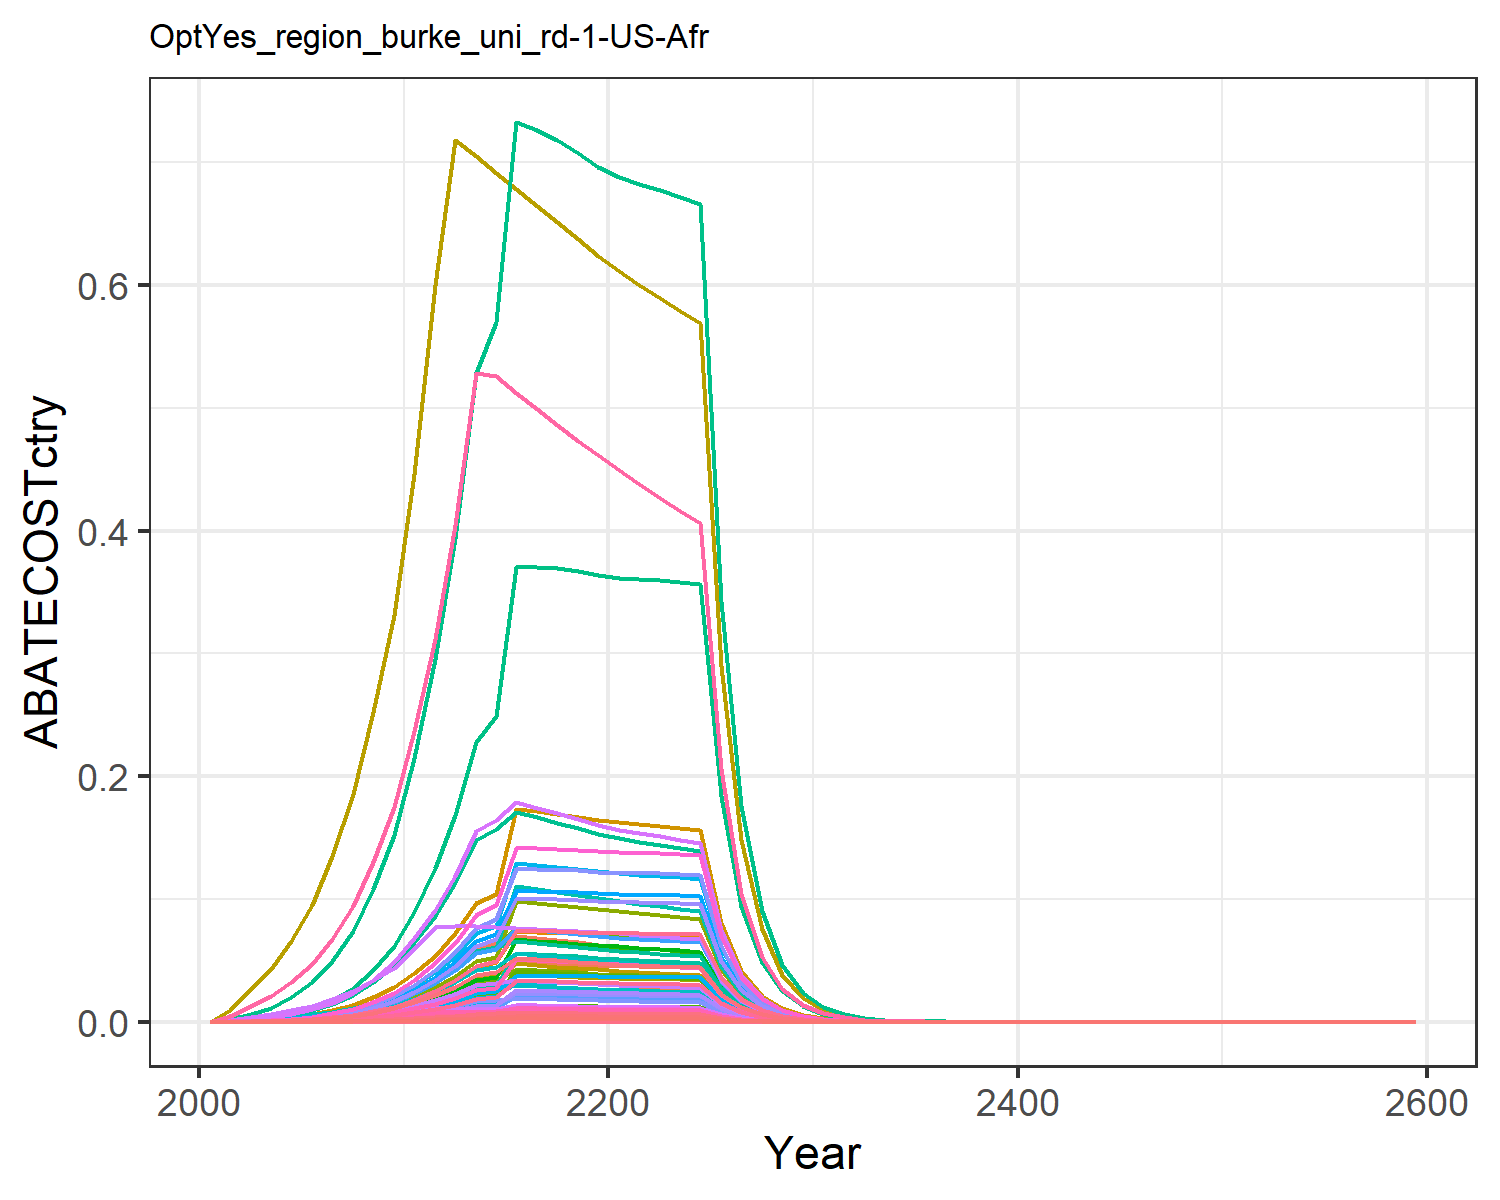

Data behind this chart, as committed beside it:
0.0, 0.0, 0.0, 0.0, 0.0, 0.0, 0.0, 0.0, 0.0, 0.0, 0.0, 0.0, 0.0, 0.0, 0.0, 0.0, 0.0, 0.0, 0.0, 0.0, 0.0, 0.0, 0.0, 0.0
1.1440341737794733e-5, 1.999733875716478e-5, 1.0912471469516788e-5, 0.0002443, 0.0001144, 8.321215583919974e-6, 0.000298, 4.572258440790383e-5, 5.072211851998357e-5, 8.057578350478071e-7, 5.421692416563823e-5, 2.5656242760617407e-6, 3.6120380525197537e-6, 0.000104, 4.3535934358146574e-5, 2.4998678037693388e-5, 1.5020569420157907e-6, 1.3520413159571367e-5, 5.27704468129762e-5, 3.9795148030204306e-7, 1.043072365261667e-5, 0.0004055, 6.606464213381771e-7, 5.5178818530841056e-6
3.840931952601484e-5, 6.991238834410122e-5, 2.974045243773131e-5, 0.000762, 0.0003497, 2.267833799052663e-5, 0.000783, 0.0001228, 0.0001382, 2.8169975694881593e-6, 0.0001457, 8.969639556104257e-6, 1.2627990659554902e-5, 0.0003492, 0.0001187, 7.796925638571067e-5, 4.5922946442440595e-6, 3.6848041768902244e-5, 0.0001438, 1.2166718854263353e-6, 3.1890239993976076e-5, 0.00124, 2.0198189147069107e-6, 1.85255031763378e-5
7.725111273277209e-5, 0.0001539, 4.947765391354695e-5, 0.001428, 0.0006449, 3.7728779035189265e-5, 0.001262, 0.0002029, 0.00023, 6.200555810920898e-6, 0.0002406, 1.974327250895485e-5, 2.7795750238643258e-5, 0.0007024, 0.0001974, 0.0001461, 8.468872097061083e-6, 6.130218300649173e-5, 0.0002393, 2.2437233191647507e-6, 5.881033003665697e-5, 0.002287, 3.724845501652979e-6, 3.725959615965851e-5
0.000142, 0.0002947, 7.715248041302655e-5, 0.002464, 0.001092, 5.883199091464706e-5, 0.001894, 0.0003149, 0.0003586, 1.1875451477427965e-5, 0.0003734, 3.7812783536724445e-5, 5.323507977403251e-5, 0.001291, 0.0003078, 0.0002522, 1.4335502693126894e-5, 9.559094054759042e-5, 0.0003731, 3.7980148142371816e-6, 9.954993238317371e-5, 0.00387, 6.305152812374885e-6, 6.849984205322752e-5
0.0002408, 0.0005066, 0.0001149, 0.003951, 0.00173, 8.758449063345884e-5, 0.002702, 0.0004655, 0.0005339, 2.041378767321719e-5, 0.000552, 6.499981376869699e-5, 9.151059371001252e-5, 0.002189, 0.0004582, 0.0004043, 2.271459312077608e-5, 0.0001423, 0.0005554, 6.0179515862697674e-6, 0.0001577, 0.006133, 9.990509838631493e-6, 0.0001161
0.0003875, 0.0008151, 0.0001662, 0.006073, 0.002638, 0.0001267, 0.003734, 0.0006668, 0.0007723, 3.2844440565172234e-5, 0.0007907, 0.0001046, 0.0001472, 0.003523, 0.0006629, 0.0006214, 3.4646829318350565e-5, 0.0002059, 0.0008035, 9.17925055258317e-6, 0.0002406, 0.009354, 1.5238639201763568e-5, 0.0001869
0.0006008, 0.001268, 0.0002331, 0.009058, 0.003891, 0.0001778, 0.00503, 0.0009281, 0.001084, 5.107764835109221e-5, 0.0011, 0.0001626, 0.000229, 0.005462, 0.00093, 0.0009268, 5.109563607040824e-5, 0.0002888, 0.001127, 1.35371592397192e-5, 0.0003548, 0.0138, 2.2473281918734488e-5, 0.0002898
0.0009121, 0.001937, 0.0003222, 0.01332, 0.005638, 0.0002457, 0.006707, 0.001275, 0.001498, 7.804478478023295e-5, 0.001512, 0.0002485, 0.0003499, 0.008292, 0.001286, 0.001363, 7.40497950426898e-5, 0.0003992, 0.001558, 1.9618580846711672e-5, 0.0005142, 0.01999, 3.2569159482147126e-5, 0.0004399
0.001333, 0.002858, 0.0004313, 0.01897, 0.007893, 0.0003289, 0.008694, 0.001697, 0.002005, 0.0001151, 0.002013, 0.0003666, 0.0005162, 0.01212, 0.001721, 0.001941, 0.0001037, 0.0005343, 0.002086, 2.7464350831516097e-5, 0.0007199, 0.02799, 4.559406357138295e-5, 0.0006431
0.001935, 0.004114, 0.0005903, 0.02658, 0.0111, 0.0004501, 0.01156, 0.002309, 0.002744, 0.0001658, 0.002738, 0.0005278, 0.0007431, 0.01759, 0.002355, 0.00272, 0.0001458, 0.0007313, 0.002854, 3.8629754643758885e-5, 0.001013, 0.03937, 6.412995157902449e-5, 0.0009331
0.002711, 0.005615, 0.0007691, 0.03551, 0.01521, 0.0005865, 0.01526, 0.003109, 0.003575, 0.0002263, 0.003687, 0.0007204, 0.001014, 0.02465, 0.003068, 0.003633, 0.0001997, 0.0009529, 0.003719, 5.2920805795169896e-5, 0.001387, 0.05393, 8.785478304132887e-5, 0.001307
0.003643, 0.007402, 0.0007703, 0.04639, 0.02032, 0.0005874, 0.01975, 0.004095, 0.00358, 0.0002982, 0.004856, 0.0009496, 0.001337, 0.03312, 0.003073, 0.004747, 0.0002668, 0.0009544, 0.003725, 7.069417726373331e-5, 0.001853, 0.07204, 0.0001174, 0.001757
0.00493, 0.009822, 0.0007674, 0.06088, 0.02722, 0.0005852, 0.02571, 0.005419, 0.003567, 0.0003958, 0.006425, 0.00126, 0.001774, 0.04483, 0.003062, 0.006229, 0.0003575, 0.0009509, 0.003711, 9.470719915417115e-5, 0.002482, 0.09651, 0.0001572, 0.002378
0.005381, 0.01051, 0.0007619, 0.06444, 0.02937, 0.000581, 0.02706, 0.005786, 0.003541, 0.0004237, 0.00686, 0.001349, 0.001899, 0.04892, 0.00304, 0.006594, 0.0003857, 0.000944, 0.003684, 0.0001022, 0.002679, 0.1041, 0.0001697, 0.002595
0.007998, 0.0134, 0.0007544, 0.07009, 0.0489, 0.0005752, 0.034, 0.01071, 0.003506, 0.0005398, 0.01271, 0.001719, 0.00242, 0.07272, 0.00301, 0.007171, 0.0006422, 0.0009346, 0.003648, 0.0001701, 0.00446, 0.1734, 0.0002825, 0.003858
0.008001, 0.01317, 0.0007454, 0.0683, 0.04841, 0.0005684, 0.03306, 0.01053, 0.003465, 0.0005305, 0.01249, 0.001689, 0.002378, 0.07275, 0.002974, 0.006989, 0.0006358, 0.0009235, 0.003604, 0.0001684, 0.004415, 0.1717, 0.0002796, 0.003859
0.007978, 0.0129, 0.0007352, 0.06649, 0.04782, 0.0005606, 0.03216, 0.01035, 0.003417, 0.0005199, 0.01227, 0.001655, 0.00233, 0.07254, 0.002933, 0.006803, 0.000628, 0.0009109, 0.003555, 0.0001664, 0.004361, 0.1696, 0.0002762, 0.003848
0.007931, 0.01261, 0.0007242, 0.06465, 0.04714, 0.0005522, 0.03129, 0.01016, 0.003366, 0.0005081, 0.01205, 0.001618, 0.002278, 0.07211, 0.002889, 0.006615, 0.0006191, 0.0008973, 0.003502, 0.000164, 0.004299, 0.1671, 0.0002723, 0.003825
0.00786, 0.01229, 0.0007125, 0.06281, 0.04638, 0.0005433, 0.03047, 0.009975, 0.003312, 0.0004954, 0.01183, 0.001577, 0.002221, 0.07147, 0.002843, 0.006427, 0.0006091, 0.0008828, 0.003446, 0.0001614, 0.00423, 0.1645, 0.0002679, 0.003791
0.007811, 0.01203, 0.0007016, 0.0613, 0.04577, 0.000535, 0.02969, 0.009794, 0.003261, 0.0004848, 0.01161, 0.001544, 0.002173, 0.07102, 0.002799, 0.006272, 0.0006011, 0.0008693, 0.003393, 0.0001593, 0.004174, 0.1623, 0.0002644, 0.003768
0.007794, 0.01183, 0.0006918, 0.06017, 0.04535, 0.0005275, 0.02895, 0.009621, 0.003216, 0.0004768, 0.01141, 0.001518, 0.002137, 0.07086, 0.00276, 0.006156, 0.0005956, 0.0008571, 0.003345, 0.0001578, 0.004136, 0.1608, 0.000262, 0.003759
0.007772, 0.01172, 0.0006821, 0.05912, 0.04495, 0.0005201, 0.02825, 0.009451, 0.00317, 0.0004722, 0.01121, 0.001504, 0.002117, 0.07067, 0.002721, 0.006049, 0.0005903, 0.0008451, 0.003298, 0.0001564, 0.004099, 0.1594, 0.0002596, 0.003749
0.007743, 0.01162, 0.0006723, 0.05811, 0.04453, 0.0005127, 0.02759, 0.009285, 0.003125, 0.0004681, 0.01101, 0.00149, 0.002098, 0.0704, 0.002682, 0.005946, 0.0005848, 0.000833, 0.003251, 0.0001549, 0.004061, 0.1579, 0.0002572, 0.003735
0.007704, 0.01151, 0.0006625, 0.05713, 0.04409, 0.0005052, 0.02695, 0.009121, 0.003079, 0.0004639, 0.01082, 0.001477, 0.00208, 0.07005, 0.002643, 0.005846, 0.0005791, 0.0008208, 0.003204, 0.0001534, 0.004021, 0.1563, 0.0002547, 0.003716
0.003972, 0.005918, 0.0003386, 0.02914, 0.02264, 0.0002582, 0.01367, 0.004649, 0.001574, 0.0002384, 0.005512, 0.0007592, 0.001069, 0.03611, 0.001351, 0.002981, 0.0002973, 0.0004195, 0.001637, 7.875926821879201e-5, 0.002064, 0.08026, 0.0001307, 0.001916
0.002045, 0.003038, 0.0001729, 0.01486, 0.01161, 0.0001319, 0.006932, 0.002369, 0.0008037, 0.0001224, 0.002809, 0.0003898, 0.0005488, 0.0186, 0.0006899, 0.00152, 0.0001525, 0.0002142, 0.0008362, 4.040041496814746e-5, 0.001059, 0.04117, 6.706945668106595e-5, 0.0009865
0.001052, 0.001558, 8.825392708157066e-5, 0.007571, 0.00595, 6.729730798607272e-5, 0.003516, 0.0011, 0.0004102, 6.277820157681371e-5, 0.001304, 0.0001999, 0.0002814, 0.00956, 0.0003521, 0.0007747, 7.813904395387313e-5, 0.0001093, 0.0004268, 2.0701976963069966e-5, 0.0005426, 0.0211, 3.4367724891730576e-5, 0.0005072
0.0005398, 0.000798, 4.5011871574422165e-5, 0.003856, 0.003046, 3.4323433353551004e-5, 0.001783, 0.0006143, 0.0002092, 3.215456483831021e-5, 0.0007284, 0.0001024, 0.0001441, 0.004907, 0.0001796, 0.0003945, 3.999783110260452e-5, 5.576913556858096e-5, 0.0002177, 1.059693254690556e-5, 0.0002778, 0.0108, 1.759215861934129e-5, 0.0002603
0.0002767, 0.0004083, 2.2942444381088898e-5, 0.001962, 0.001557, 1.749457272355075e-5, 0.0009044, 0.0003126, 0.0001066, 1.6450802552231543e-5, 0.0003707, 5.23812199557445e-5, 7.37453887862274e-5, 0.002515, 9.15302051767695e-5, 0.0002008, 2.0454272124776073e-5, 2.84253963723347e-5, 0.0001109, 5.419107387255019e-6, 0.000142, 0.005522, 8.996357795980604e-6, 0.0001334
0.0001414, 0.0002083, 1.1665119789429416e-5, 0.0009966, 0.0007941, 8.895141384904954e-6, 0.0004577, 0.0001587, 5.422049351167234e-5, 8.392963218821022e-6, 0.0001881, 2.672414619588886e-5, 3.762383833100614e-5, 0.001285, 4.653866824313482e-5, 0.000102, 1.0429122388465917e-5, 1.4452934841529686e-5, 5.641009785314373e-5, 2.7630674820965336e-6, 7.242288260218424e-5, 0.002816, 4.587018102250771e-6, 6.819456690726484e-5
7.202590962210618e-5, 0.0001059, 5.914796350462246e-6, 0.0005049, 0.0004036, 4.5102794270452145e-6, 0.000231, 8.030015329710705e-5, 2.749248896987008e-5, 4.268905979055213e-6, 9.521831231057422e-5, 1.3592680499891557e-5, 1.9136581945941185e-5, 0.0006548, 2.359742120516461e-5, 5.16616970201125e-5, 5.300139992063548e-6, 7.328357341997759e-6, 2.8602727355902533e-5, 1.4042067891375418e-6, 3.680572555605259e-5, 0.001431, 2.331148986701549e-6, 3.4739387053686486e-5
3.663503309152783e-5, 5.381336473342264e-5, 2.995997379668377e-6, 0.0002556, 0.0002048, 2.284573220165664e-6, 0.0001165, 4.059924822556414e-5, 1.3925656951461302e-5, 2.1683155339209895e-6, 4.8141774808486764e-5, 6.904162429471624e-6, 9.720089433480482e-6, 0.0003331, 1.1952704355083853e-5, 2.6148796546625017e-5, 2.6899937073796035e-6, 3.7120025936620695e-6, 1.4488021418177139e-5, 7.126806899998604e-7, 1.8680104731115752e-5, 0.0007263, 1.1831340520403973e-6, 1.7669733030356446e-5
1.8612094988248587e-5, 2.7305425932453828e-5, 1.5164634099192172e-6, 0.0001293, 0.0001039, 1.1563667308834656e-6, 5.874536596954064e-5, 2.051422177633792e-5, 7.048654104068595e-6, 1.1002244424403413e-6, 2.4325353012471758e-5, 3.5032393305538913e-6, 4.932068146965092e-6, 0.0001692, 6.050018243364773e-6, 1.3226945930719432e-5, 1.3639616632557368e-6, 1.8788788498329196e-6, 7.33330226250847e-6, 3.613648376335329e-7, 9.47174956169832e-6, 0.0003683, 5.999082767548618e-7, 8.97694697740131e-6
9.446743680440325e-6, 1.38436589017042e-5, 7.671694548121976e-7, 6.535908371244982e-5, 5.262308620873071e-5, 5.849987732589534e-7, 2.9613133818674887e-5, 1.0361238409012028e-5, 3.565870492362308e-6, 5.578060541571274e-7, 1.228614883340662e-5, 1.776117701411895e-6, 2.5005238620135733e-6, 8.58879884875751e-5, 3.0606667902480098e-6, 6.687494339607197e-6, 6.910936375745863e-7, 9.505131831445079e-7, 3.7098722342409653e-6, 1.830967444756426e-7, 4.7991567762724325e-6, 0.0001866, 3.03962203896551e-7, 4.556333780907365e-6
4.790961600124216e-6, 7.013830815501584e-6, 3.87943274762179e-7, 3.3033088629482714e-5, 2.6647458102125692e-5, 2.9582296115464096e-7, 1.4926027434771938e-5, 5.231620192959716e-6, 1.8031941541826653e-6, 2.82610061364556e-7, 6.203550366590539e-6, 8.99862468049328e-7, 1.266879763711082e-6, 4.35585074259899e-5, 1.547722071201761e-6, 3.3799218208337447e-6, 3.4995835627859936e-7, 4.806567762320147e-7, 1.8760131473861162e-6, 9.271715474264247e-8, 2.430213397480948e-6, 9.448593543647497e-5, 1.5392141883953755e-7, 2.3107666429940096e-6
2.4280862740413425e-6, 3.551436585492268e-6, 1.961074967444047e-7, 1.6690134803102367e-5, 1.3487170815813811e-5, 1.4954016261041695e-7, 7.5226941573594e-6, 2.6409346457859223e-6, 9.115247375732607e-7, 1.430989337724028e-7, 3.1315673702869403e-6, 4.5564322479500915e-7, 6.414815613058923e-7, 2.2075696452259563e-5, 7.823821697270291e-7, 1.707722564075165e-6, 1.7712564220804171e-7, 2.4297469066290776e-7, 9.483351462118196e-7, 4.6927256580263e-8, 1.2300123743543908e-6, 4.7822495715718464e-5, 7.790478401899292e-8, 1.1711095259500464e-6
1.2298230355187733e-6, 1.7973345638267288e-6, 9.910396054823644e-8, 8.430577518528844e-6, 6.823400530875125e-6, 7.557091198321291e-8, 3.7912518540282486e-6, 1.3328902091776338e-6, 4.606438465172007e-7, 7.24204567713663e-8, 1.5805144947058887e-6, 2.3059494291491828e-7, 3.24645239873487e-7, 1.118131604809962e-5, 3.953809669159595e-7, 8.626106155775557e-7, 8.961102499397854e-8, 1.2278854484110283e-7, 4.792461811858996e-7, 2.3741336996105867e-8, 6.222852222136924e-7, 2.419425445934172e-5, 3.941342123506227e-8, 5.93165690826814e-7
6.225690322107988e-7, 9.091912419236298e-7, 5.006968313626792e-8, 4.257512765929232e-6, 3.4507879444327957e-6, 3.818022606146588e-8, 1.9106347972279322e-6, 6.726030407885178e-7, 2.3272825128478992e-7, 3.663427297166402e-8, 7.975592046740252e-7, 1.166476774828967e-7, 1.6422352007560098e-7, 5.66027868226753e-6, 1.99755888887587e-7, 4.356256377188725e-7, 4.531884700865236e-8, 6.203569967282047e-8, 2.4212659416941383e-7, 1.2006670152246086e-8, 3.1470735641225573e-7, 1.2235723410205266e-5, 1.993248941365619e-8, 3.0027620187072226e-7
3.150093287735646e-7, 4.597314410513649e-7, 2.529055946406362e-8, 2.1496462404304805e-6, 1.744581293940428e-6, 1.928510861414786e-8, 9.628567171289315e-7, 3.393595300226717e-7, 1.1755272471101633e-7, 1.8524075385392743e-8, 4.0240572886219624e-7, 5.898275565330564e-8, 8.303942235425266e-8, 2.8640046261868712e-6, 1.0089814573939332e-7, 2.199502540195249e-7, 2.2911408648507516e-8, 3.133468105241142e-8, 1.222998957474368e-7, 6.070095435425076e-9, 1.5910353690322422e-7, 6.185895662963364e-6, 1.0077074781958518e-8, 1.5193464484103015e-7
1.5932047364053997e-7, 2.3237747888888697e-7, 1.2771806294535888e-8, 1.0851748085989295e-6, 8.817285608604848e-7, 9.739036099180316e-9, 4.85217338042591e-7, 1.7120051613505884e-7, 5.936446884606673e-8, 9.3632446085503e-9, 2.0300614063294475e-7, 2.981363211811096e-8, 4.1973399885248995e-8, 1.4485113038693025e-6, 5.095385788884901e-8, 1.110343043044728e-7, 1.1579651487209412e-8, 1.5824105325590906e-8, 6.176180406557205e-8, 3.06788599141423e-9, 8.0412493879625e-8, 3.126412566432142e-6, 5.093052800715844e-9, 7.68431197663995e-8
8.054724850258938e-8, 1.1741962840896258e-7, 6.4486009784181826e-9, 5.47724265911499e-7, 4.4551517519390797e-7, 4.917327766307653e-9, 2.445133810290795e-7, 8.635741422712617e-8, 2.9973659406954916e-8, 4.731218825056186e-9, 1.0240089091471718e-7, 1.5064737002779818e-8, 2.1209030415306853e-8, 7.323201926628106e-7, 2.5727065558204427e-8, 5.604275213012106e-8, 5.850905471377589e-9, 7.989734477014006e-9, 3.1184095729396817e-8, 1.5501253170317938e-9, 4.063040247170664e-8, 1.5796973173956684e-6, 2.5733909635051163e-9, 3.8849381514539175e-8
4.0707774240333956e-8, 5.9314157568293904e-8, 3.2554111970652877e-9, 2.764144366574979e-7, 2.250533751078064e-7, 2.4823870981709672e-9, 1.2321434178276533e-7, 4.355606265024614e-8, 1.5131434985198524e-8, 2.389960372741571e-9, 5.1647906089358485e-8, 7.609904718788783e-9, 1.0713675294072266e-8, 3.701073050756937e-7, 1.2987650742557728e-8, 2.828252594031726e-8, 2.955603079507095e-9, 4.0334130092865646e-9, 1.574249278992231e-8, 7.830506206353665e-10, 2.052457406028035e-8, 7.979890085088716e-7, 1.2999564415660688e-9, 1.9634089077786736e-8
2.0566782279050837e-8, 2.995433485109746e-8, 1.6431618709425738e-9, 1.3947681550907923e-7, 1.1366172562882152e-7, 1.2529796027953237e-9, 6.208871195756571e-8, 2.196626825734809e-8, 7.637559593927416e-9, 1.206957600359187e-9, 2.6047160626047983e-8, 3.843089803123077e-9, 5.410529802687739e-9, 1.8698925464306088e-7, 6.555489061574876e-9, 1.4271167238621054e-8, 1.4927078793184592e-9, 2.035856629294045e-9, 7.945989719918614e-9, 3.95474561327955e-10, 1.036580102107117e-8, 4.0301909578784437e-7, 6.565344435288876e-10, 9.919727689514107e-9
1.0387977167320974e-8, 1.5123628154755243e-8, 8.292686343205185e-10, 7.037061340130346e-8, 5.739285296619329e-8, 6.323519930787496e-10, 3.128651232130691e-8, 1.107710874491724e-8, 3.854512891273822e-9, 6.093801794340047e-10, 1.3135013529416534e-8, 1.9403355620041594e-9, 2.731719507805151e-9, 9.444550350226822e-8, 3.3084150487723214e-9, 7.200270445441713e-9, 7.53734499148575e-10, 1.0274532756036971e-9, 4.010170975779706e-9, 1.996926689665678e-10, 5.234153278843919e-9, 2.0350223946674516e-7, 3.315133971108763e-10, 5.010307560345787e-9
5.245455719259295e-9, 7.634094004567504e-9, 4.18462113801365e-10, 3.55004256017896e-8, 2.8975068379277542e-8, 3.190948514615638e-10, 1.5765040001871803e-8, 5.585504591318e-9, 1.9450483780550546e-9, 3.0760248312880393e-10, 6.623179393200788e-9, 9.794411717328285e-10, 1.3789153834847704e-9, 4.769068111381507e-8, 1.669478739872866e-9, 3.632377961571575e-9, 3.805266252492244e-10, 5.184692290858797e-10, 2.0235959178712386e-9, 1.0081584098206423e-10, 2.642488416658013e-9, 1.0273912167005054e-7, 1.6736619375921827e-10, 2.5299773020623386e-9
2.6480967064075786e-9, 3.85277289730615e-9, 2.1113884255389748e-10, 1.7907423616591975e-8, 1.4625867199451171e-8, 1.6100219202755136e-10, 7.943770900662886e-9, 2.8162248318115225e-9, 9.81391743026033e-10, 1.5524075410044274e-10, 3.339422959506165e-9, 4.943041569438736e-10, 6.959107150095433e-10, 2.407598926441057e-8, 8.423505908408628e-10, 1.8322746781423375e-9, 1.920800259691828e-10, 2.6159833666798027e-10, 1.0210236143359354e-9, 5.088923630838463e-11, 1.333859998265576e-9, 5.186005879485975e-8, 8.448213793864994e-11, 1.277224500490733e-9
1.336572582566794e-9, 1.9440704414316422e-9, 1.0652113890147378e-10, 9.032208790481353e-9, 7.381692800790948e-9, 8.122682047965965e-11, 4.002693436371087e-9, 1.4198547540635598e-9, 4.951195379833998e-10, 7.833292264987793e-11, 1.6836353089869914e-9, 2.494209044252971e-10, 3.511495452720706e-10, 1.2151862532482151e-8, 4.2497222777847297e-10, 9.241690937137279e-10, 9.694302057697202e-11, 1.3197833434883553e-10, 5.151141160423838e-10, 2.5683858890052565e-11, 6.732007485224194e-10, 2.617383416888788e-8, 4.263823682472389e-11, 6.446529105254421e-10
6.744784969312094e-10, 9.808006334515144e-10, 5.3735746924281225e-11, 4.55532901488609e-9, 3.7250621952253417e-9, 4.097575292352253e-11, 2.0168435090248797e-9, 7.158049795223507e-10, 2.4976843530514405e-10, 3.9519648320217635e-11, 8.487871977210644e-10, 1.2583503963787972e-10, 1.771580335254885e-10, 6.132229616803206e-9, 2.1438186182814148e-10, 4.660979816688636e-10, 4.892086284104604e-11, 6.657790601184679e-11, 2.5985491764579133e-10, 1.2960979867461521e-11, 3.397208100897351e-10, 1.3208238651732367e-8, 2.1516756163278065e-11, 3.253130670229057e-10
3.403050776196784e-10, 4.947506508482423e-10, 2.710530901424988e-11, 2.297278868294216e-9, 1.879575421002213e-9, 2.0668930993899784e-11, 1.016217319520078e-9, 3.608460804331533e-10, 1.259878387936294e-10, 1.993511327466724e-11, 4.278840496804934e-10, 6.347566022797945e-11, 8.936479994031638e-11, 3.0939887412611503e-9, 1.0813819374447493e-10, 2.350559181001859e-10, 2.4684272785595248e-11, 3.3583132630791676e-11, 1.310756478659637e-10, 6.539793945510622e-12, 1.7141482509099415e-10, 6.664554690213907e-9, 1.0856829739925679e-11, 1.6413523785802248e-10
1.7167246631273696e-10, 2.4953702346818887e-10, 1.3671382269670697e-11, 1.158454093069185e-9, 9.482865188508834e-10, 1.0425000378136018e-11, 5.120304149399914e-10, 1.8189795901282128e-10, 6.354577638542453e-11, 1.0054658484092655e-11, 2.1569095398679432e-10, 3.2015172266699335e-11, 4.5072858705095243e-11, 1.5608132610638074e-9, 5.45427681291219e-11, 1.1853218787734108e-10, 1.2453750378229787e-11, 1.693866850096528e-11, 6.611196674711393e-11, 3.29946772302629e-12, 8.648249277397875e-11, 3.3624122215348085e-9, 5.477505805189364e-12, 8.280070720368542e-11
8.659069031710632e-11, 1.258438731374889e-10, 6.895100012911588e-12, 5.841410945416607e-10, 4.783848685035601e-10, 5.257801941604284e-12, 2.57988266073179e-10, 9.168833863294389e-11, 3.204902583608113e-11, 5.070659051418219e-12, 1.0872219422654413e-10, 1.6145553157641847e-11, 2.2730667513756953e-11, 7.872660108779575e-10, 2.7508399210345597e-11, 5.976889578908213e-11, 6.2825798096181245e-12, 8.542941093733606e-12, 3.3343272375823624e-11, 1.6644921143921435e-12, 4.362807559857927e-11, 1.6962459093090103e-9, 2.763253344061351e-12, 4.176424181179117e-11
4.367027339982611e-11, 6.34574455637848e-11, 3.477295437322579e-12, 2.945323070026293e-10, 2.4131112819142686e-10, 2.651583105052896e-12, 1.2998685022450492e-10, 4.621495563687838e-11, 1.616277227331747e-11, 2.5569069252687256e-12, 5.480076810027902e-11, 8.141481464726438e-12, 1.1462060570933137e-11, 3.9704178136848686e-10, 1.3872870717329987e-11, 3.0136333376049776e-11, 3.1691144967733173e-12, 4.308324756845893e-12, 1.6815478917019468e-11, 8.396178400168453e-13, 2.200725992117302e-11, 8.556353702111375e-10, 1.3938647014902715e-12, 2.106295551609732e-11
2.2021658480251948e-11, 3.199565389018377e-11, 1.7535494842243252e-12, 1.485000376045589e-10, 1.2171467866655523e-10, 1.337154771589833e-12, 6.549292619980163e-11, 2.3293497239665256e-11, 8.150650841831779e-12, 1.2892089853834439e-12, 2.7620962151411624e-11, 4.104987535889665e-12, 5.77924496704285e-12, 2.0021671107107139e-10, 6.995886811911409e-12, 1.5194416820179134e-11, 1.598466492296604e-12, 2.1726254761531108e-12, 8.479801303460285e-12, 4.2349400280988855e-13, 1.110021982704442e-11, 4.315730688489963e-10, 7.030500230886977e-13, 1.0621440555535451e-11
1.1103714300429883e-11, 1.613100120998821e-11, 8.842441091989566e-13, 7.486875740338822e-11, 6.138715950890808e-11, 6.742730903819361e-13, 3.299780902356041e-11, 1.1740105343584818e-11, 4.110043690164422e-12, 6.499705170747663e-13, 1.3921181607567043e-11, 2.0695797977967928e-12, 2.9136772099159316e-12, 1.0095284875562463e-10, 3.5277428767809838e-12, 7.660517297815347e-12, 8.061913206136515e-13, 1.0955671887604414e-12, 4.276020960468755e-12, 2.1359045750576406e-13, 5.5984288219951385e-12, 2.176651584461855e-10, 3.545853662262218e-13, 5.355520407031377e-12
5.598155497362034e-12, 8.131997330273658e-12, 4.4586781406660465e-13, 3.774478261096462e-11, 3.0958796002051665e-11, 3.399928433392416e-13, 1.662538712807659e-11, 5.916920304869047e-12, 2.072432461565349e-12, 3.276646279299642e-13, 7.016165503710146e-12, 1.043321314739652e-12, 1.4688496382756688e-12, 5.0897360103526624e-11, 1.7788153618397088e-12, 3.862018953188731e-12, 4.065787183047758e-13, 5.524245426505915e-13, 2.1561241954716966e-12, 1.077180220555127e-13, 2.8234017866065768e-12, 1.0977297680815229e-10, 1.7882462889844902e-13, 2.700090726100233e-12
2.822174889633353e-12, 4.099227167674294e-12, 2.248131747255202e-13, 1.902817374848249e-11, 1.5612239769775982e-11, 1.7142944182921741e-13, 8.376345617944354e-12, 2.9819959458190468e-12, 1.0449512308128435e-12, 1.6517119843314044e-13, 3.535991023918676e-12, 5.259238172733785e-13, 7.404267485470949e-13, 2.5658674843970665e-11, 8.969051277739725e-13, 1.946949023886021e-12, 2.0503395658673887e-13, 2.785406600598915e-13, 1.0871498461965478e-12, 5.432122062321908e-14, 1.4238158892223895e-12, 5.5357515649425015e-11, 9.017963692511744e-14, 1.3611855280766545e-12
1.4226191999635933e-12, 2.0662295349836325e-12, 1.1334980952632513e-13, 9.592297650772069e-12, 7.872694765231018e-12, 8.643396723644157e-14, 4.220207131144712e-12, 1.502820279919913e-12, 5.268597942337997e-13, 8.325510994425418e-14, 1.7820141666558208e-12, 2.650937066798666e-13, 3.732146460201897e-13, 1.2934181936328475e-11, 4.5221560311351025e-13, 9.814769822292724e-13, 1.0339129942392528e-13, 1.404389702768676e-13, 5.481361496869774e-13, 2.7392250922848364e-14, 7.179794868020205e-13, 2.7914817482698438e-11, 4.547436921416132e-14, 6.861547362169352e-13
7.170712908800697e-13, 1.0414289312637078e-12, 5.714849312628135e-14, 4.835427602658842e-12, 3.96972898523495e-12, 4.3578114538796896e-14, 2.1262263150456485e-12, 7.573500952725967e-13, 2.656311771065794e-13, 4.196255967862445e-14, 8.980505632821411e-13, 1.3361354629679866e-13, 1.88109076632596e-13, 6.519475160885002e-12, 2.2799720964795763e-13, 4.947574672960381e-13, 5.213404690308959e-14, 7.080625508828593e-14, 2.763582498599381e-13, 1.3812273395826122e-14, 3.620341019887691e-13, 1.4075772449353887e-11, 2.29300038853259e-14, 3.4585633488929637e-13
3.6141633433131033e-13, 5.248770927578266e-13, 2.8812114514967096e-14, 2.4374462126457632e-12, 2.0016103070949553e-12, 2.1970441524393507e-14, 1.0712280359408812e-12, 3.816601720164916e-13, 1.3392121952592028e-13, 2.114900562832169e-14, 4.525649822997665e-13, 6.734083107161985e-14, 9.480641674172484e-14, 3.2859282534087234e-12, 1.1494759273799537e-13, 2.493977397522877e-13, 2.6286944529443696e-14, 3.569784290675335e-14, 1.393294049683116e-13, 6.964402077907269e-15, 1.8254424741735805e-13, 7.097263143086438e-12, 1.1561729349611822e-14, 1.7431757532440038e-13
